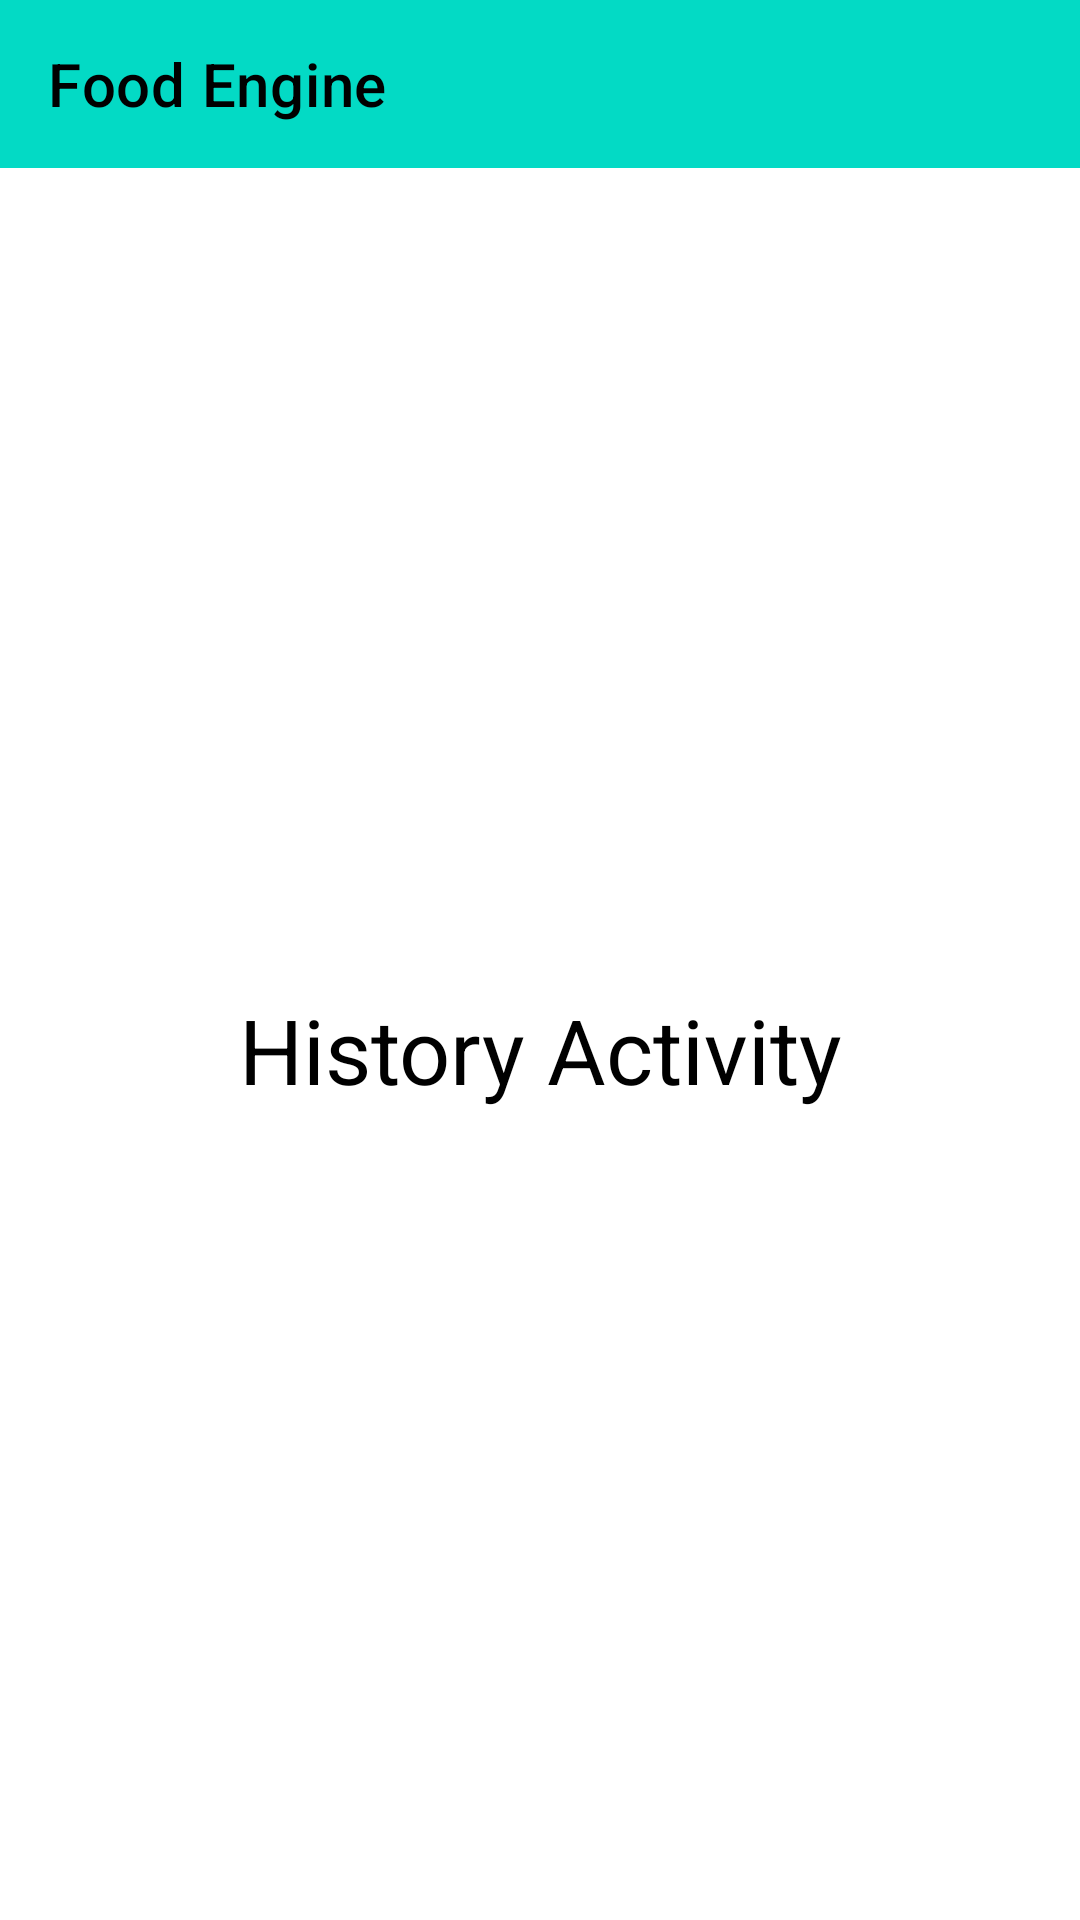

Android layout source for this screen:
<!-- AndroidManifest.xml: application theme Theme.FoodEngine -->
<!-- res/layout/activity_order_history_.xml -->
<?xml version="1.0" encoding="utf-8"?>
<androidx.drawerlayout.widget.DrawerLayout xmlns:android="http://schemas.android.com/apk/res/android"
    xmlns:app="http://schemas.android.com/apk/res-auto"
    xmlns:tools="http://schemas.android.com/tools"
    android:layout_width="match_parent"
    android:layout_height="match_parent"
    android:id="@+id/drawer"
    tools:context=".OrderHistory_Activity">

    <RelativeLayout
        android:layout_width="match_parent"
        android:layout_height="match_parent"
        android:layout_marginTop="60dp"
        android:orientation="vertical">

        <TextView
            android:id="@+id/textView1"
            android:layout_width="match_parent"
            android:layout_height="wrap_content"
            android:text="History Activity"
            android:textColor="@color/black"
            android:layout_centerInParent="true"
            android:gravity="center_horizontal"
            android:textSize="30sp"/>
    </RelativeLayout>
    <include
        android:layout_height="match_parent"
        android:layout_width="match_parent"
        layout="@layout/content_main"/>

    <com.google.android.material.navigation.NavigationView
        android:layout_width="wrap_content"
        android:layout_height="match_parent"
        android:id="@+id/navmenu"
        app:menu="@menu/iconmenu"
        app:headerLayout="@layout/navheader"
        android:layout_gravity="start"/>


</androidx.drawerlayout.widget.DrawerLayout >
<!-- res/layout/content_main.xml (included above) -->
<?xml version="1.0" encoding="utf-8"?>
<androidx.constraintlayout.widget.ConstraintLayout xmlns:android="http://schemas.android.com/apk/res/android"
    xmlns:app="http://schemas.android.com/apk/res-auto"
    xmlns:tools="http://schemas.android.com/tools"
    android:orientation="vertical"
    android:layout_width="match_parent"
    android:layout_height="match_parent">

    <androidx.appcompat.widget.Toolbar
        android:id="@+id/toolbar"
        android:layout_width="match_parent"
        android:layout_height="?attr/actionBarSize"
        app:title="Food Engine"
        app:titleTextColor="#000"
        app:layout_constraintEnd_toEndOf="parent"
        android:background="@color/teal_200"
        android:gravity="center"
        app:layout_constraintStart_toStartOf="parent"
        app:layout_constraintTop_toTopOf="parent"
        android:theme="@style/ThemeOverlay.AppCompat.Dark"/>

</androidx.constraintlayout.widget.ConstraintLayout>
<!-- res/layout/navheader.xml (included above) -->
<?xml version="1.0" encoding="utf-8"?>
<androidx.appcompat.widget.LinearLayoutCompat
    xmlns:android="http://schemas.android.com/apk/res/android" android:layout_width="match_parent"
    android:layout_height="wrap_content"
    android:orientation="vertical">

    <ImageView
        android:layout_width="match_parent"
        android:layout_height="120dp"
        android:layout_gravity="center"
        android:src="@drawable/ac_logo"/>

    <TextView
        android:layout_width="match_parent"
        android:layout_height="wrap_content"
        android:text="Welcome to the Family"
        android:textSize="20sp"
        android:textStyle="bold"
        android:textAlignment="center"
        android:textColor="#000"
        android:gravity="center_horizontal" />

    <View
        android:layout_width="match_parent"
        android:layout_height="1dp"
        android:layout_marginTop="16dp"
        android:layout_marginBottom="16dp"
        android:background="#636363"/>


</androidx.appcompat.widget.LinearLayoutCompat>
<!-- resources referenced by this layout -->
<resources>
  <style name="Theme.FoodEngine" parent="Theme.MaterialComponents.DayNight.DarkActionBar">
          
          <item name="colorPrimary">@color/purple_500</item>
          <item name="colorPrimaryVariant">@color/purple_700</item>
          <item name="colorOnPrimary">@color/white</item>
          
          <item name="colorSecondary">@color/teal_200</item>
          <item name="colorSecondaryVariant">@color/teal_700</item>
          <item name="colorOnSecondary">@color/black</item>
          
          <item name="android:statusBarColor" tools:targetApi="l">?attr/colorPrimaryVariant</item>
          
      </style>
  <!-- not gathered from this repository: default colours our renderer supplied (Android Studio template values) -->
  <color name="purple_500">#FF6200EE</color>
  <color name="purple_700">#FF3700B3</color>
  <color name="teal_200">#FF03DAC5</color>
  <color name="teal_700">#FF018786</color>
  <color name="black">#FF000000</color>
  <color name="white">#FFFFFFFF</color>
</resources>
